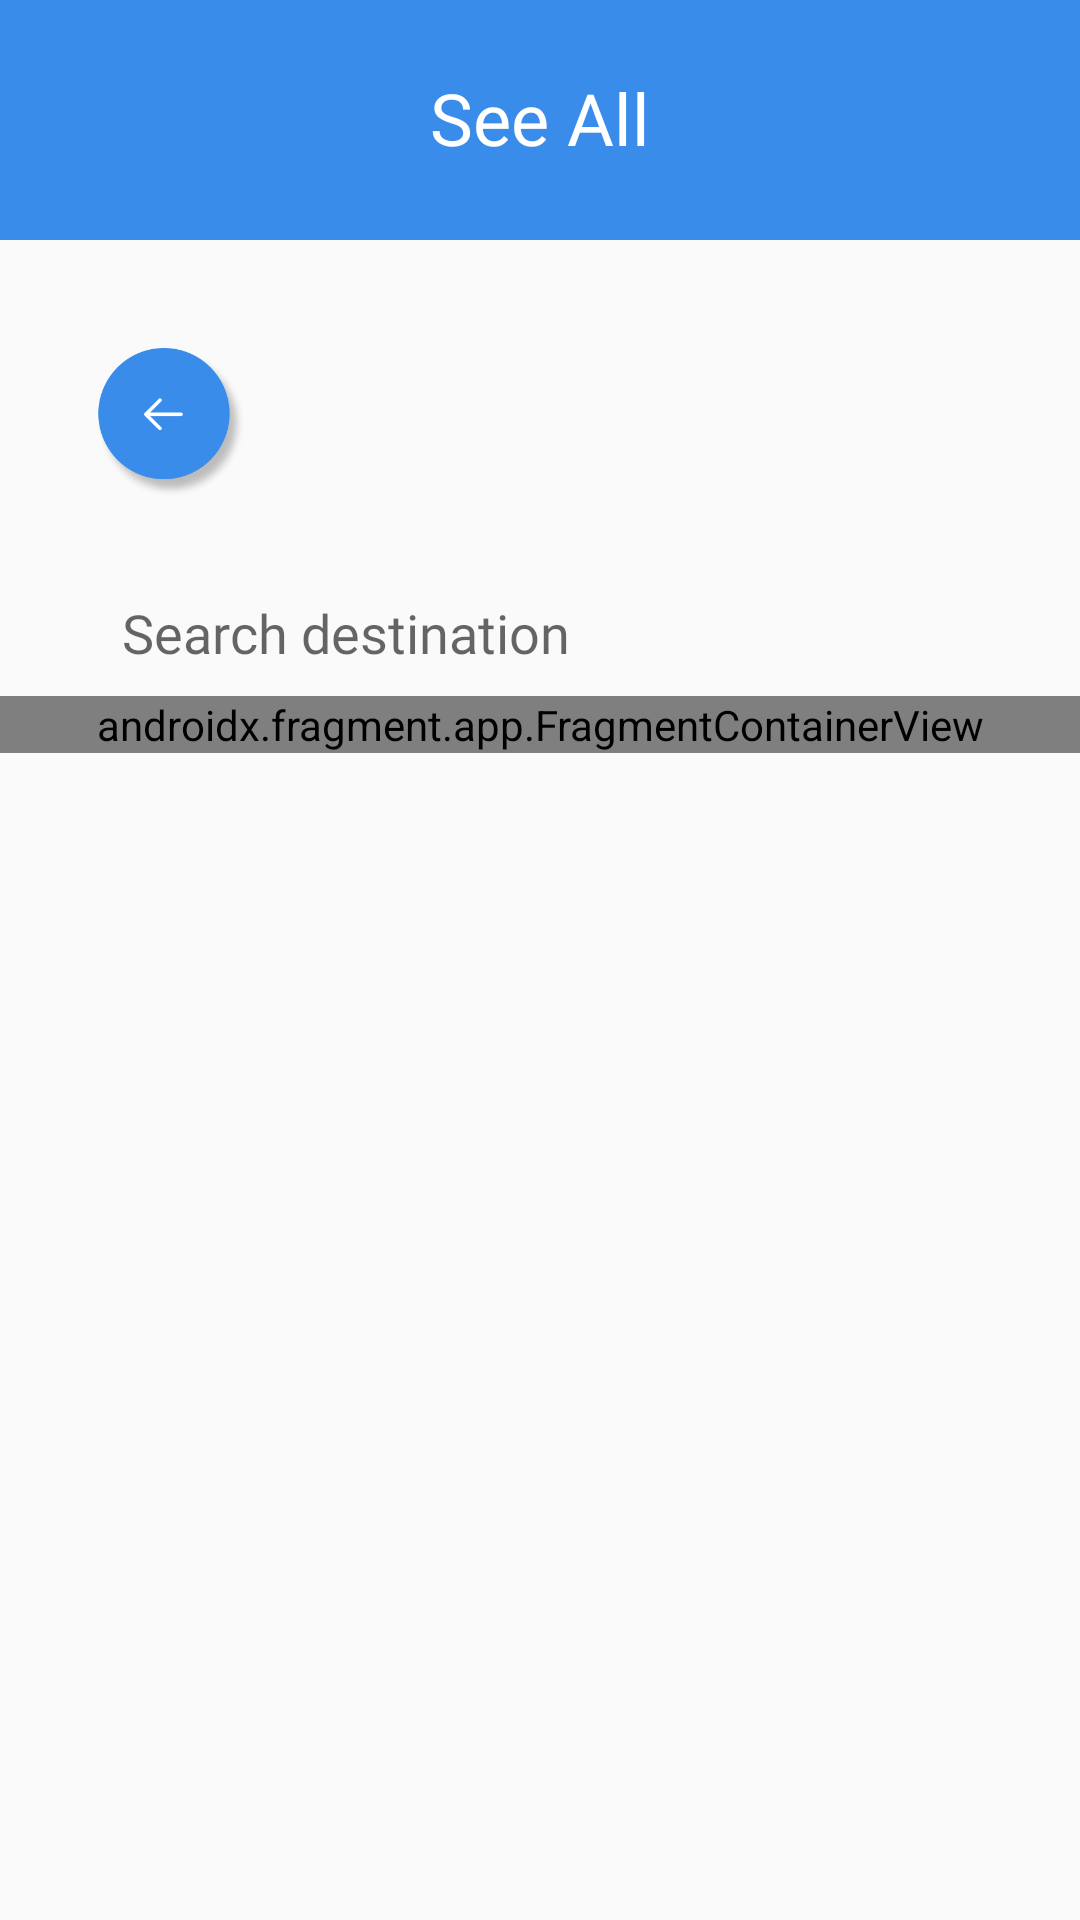

Layout XML and referenced resources for this Android screen:
<!-- AndroidManifest.xml: application theme Theme.TA_PAM -->
<!-- res/layout/activity_see_all.xml -->
<?xml version="1.0" encoding="utf-8"?>
<androidx.constraintlayout.widget.ConstraintLayout
    xmlns:android="http://schemas.android.com/apk/res/android"
    xmlns:app="http://schemas.android.com/apk/res-auto"
    xmlns:tools="http://schemas.android.com/tools"
    android:layout_width="match_parent"
    android:layout_height="match_parent"
    android:background="@drawable/padang_pasir"
    tools:context=".UI.FavoritePage">

    <TextView
        android:id="@+id/textView27"
        android:layout_width="match_parent"
        android:layout_height="80dp"
        android:background="@drawable/shape_biru"
        android:fontFamily="@font/montserrat_bold"
        android:textAlignment="center"
        android:textColor="@color/white"
        android:paddingTop="23dp"
        android:textSize="24dp"
        android:text="See All"
        app:layout_constraintEnd_toEndOf="parent"
        app:layout_constraintStart_toStartOf="parent"
        app:layout_constraintTop_toTopOf="parent" />

    <ImageView
        android:id="@+id/ivBackToHomePage"
        android:layout_width="50dp"
        android:layout_height="50dp"
        android:layout_marginTop="36dp"
        android:layout_marginStart="32dp"
        app:layout_constraintStart_toStartOf="parent"
        app:layout_constraintTop_toBottomOf="@+id/textView27"
        app:srcCompat="@drawable/icon_back_button" />

    <EditText
        android:id="@+id/searchBar"
        android:layout_width="319dp"
        android:layout_height="42dp"
        android:layout_marginTop="24dp"
        android:ems="10"
        android:inputType="textPersonName"
        android:hint="Search destination"
        android:paddingStart="20dp"
        android:textColor="@color/black"
        android:fontFamily="@font/montserrat"
        android:background="@drawable/shape_putih"
        app:layout_constraintEnd_toEndOf="parent"
        app:layout_constraintStart_toStartOf="parent"
        app:layout_constraintTop_toBottomOf="@+id/ivBackToHomePage" />

    <androidx.fragment.app.FragmentContainerView
        android:id="@+id/frameRecyclerView"
        android:name="aiw.mobile.ta_pam.UI.DestinationListFragment"
        android:layout_width="match_parent"
        android:layout_height="wrap_content"
        tools:layout_editor_absoluteX="163dp"
        app:layout_constraintEnd_toEndOf="parent"
        app:layout_constraintStart_toStartOf="parent"
        app:layout_constraintTop_toBottomOf="@id/searchBar"/>
</androidx.constraintlayout.widget.ConstraintLayout>
<!-- resources referenced by this layout -->
<resources>
  <color name="black">#FF000000</color>
  <color name="white">#FFFFFFFF</color>
  <!-- drawable icon_back_button: png bitmap (drawable, 15085 bytes) -->
  <!-- drawable shape_biru (drawable) -->
  <?xml version="1.0" encoding="utf-8"?>
  <shape xmlns:android="http://schemas.android.com/apk/res/android">
      <solid android:color="#3A8CEB"></solid>
  </shape>
  <style name="Theme.TA_PAM" parent="Theme.AppCompat.DayNight.NoActionBar">
          
          <item name="colorPrimary">@color/purple_500</item>
          <item name="colorPrimaryVariant">@color/purple_700</item>
          <item name="colorOnPrimary">@color/white</item>
          
          <item name="colorSecondary">@color/teal_200</item>
          <item name="colorSecondaryVariant">@color/teal_700</item>
          <item name="colorOnSecondary">@color/black</item>
          
          <item name="android:statusBarColor">?attr/colorPrimaryVariant</item>
          
      </style>
  <color name="purple_500">#FF6200EE</color>
  <color name="purple_700">#FF3700B3</color>
  <color name="teal_200">#FF03DAC5</color>
  <color name="teal_700">#FF018786</color>
</resources>
